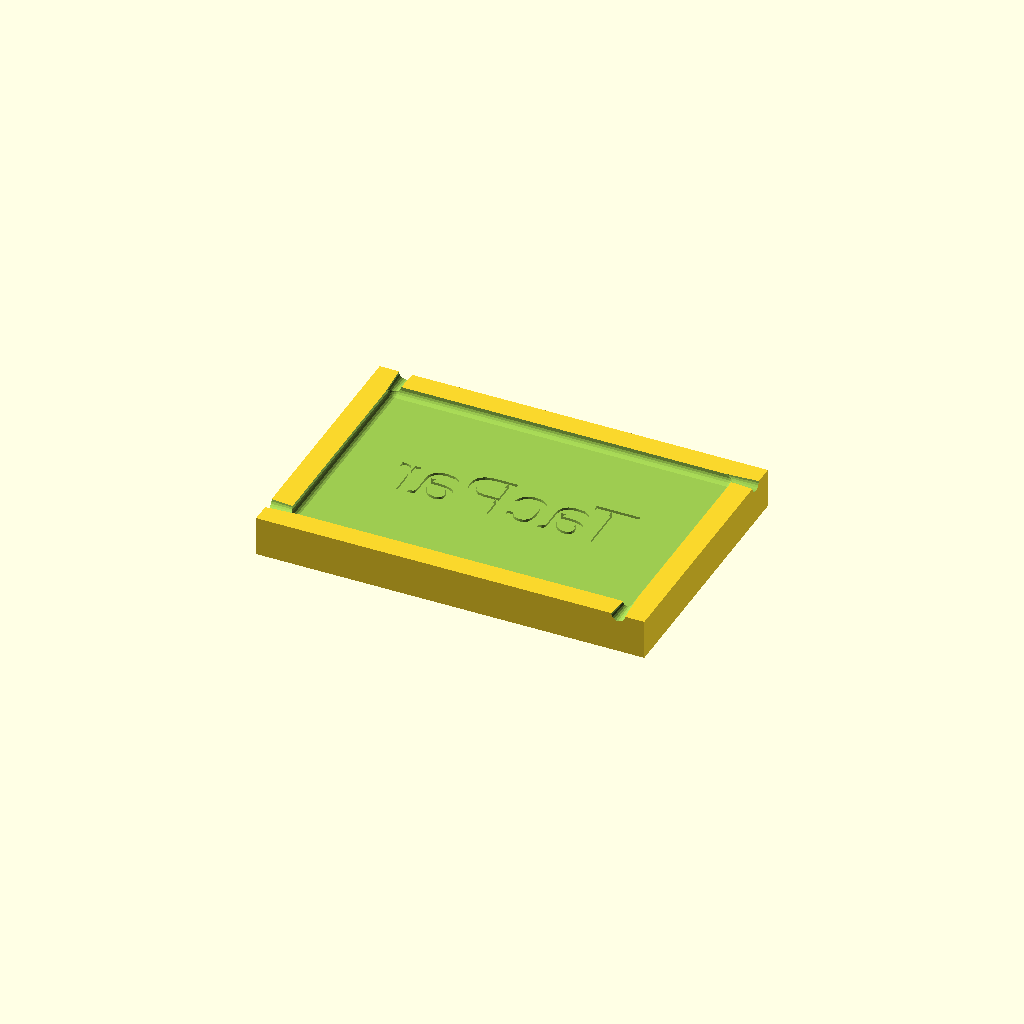
Cell 1 — every parameter at its default value.
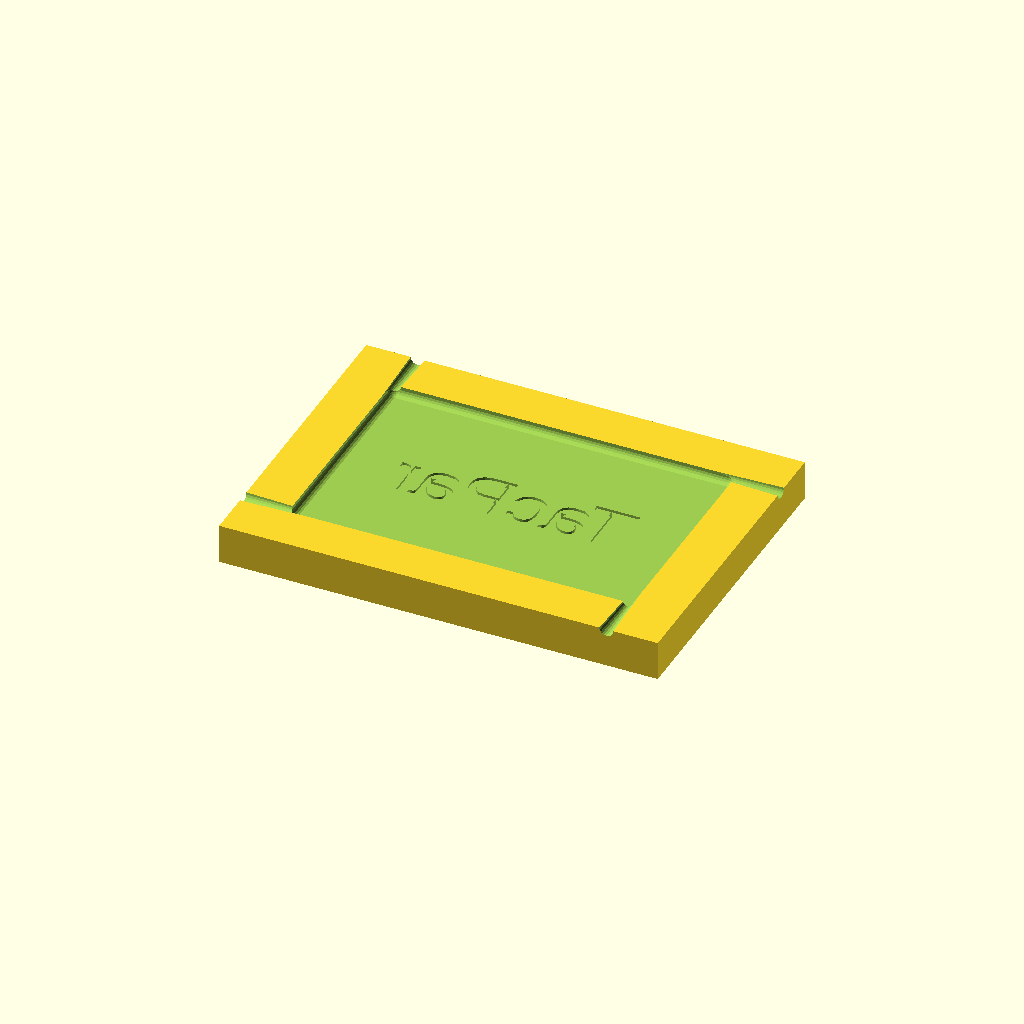
Cell 2: the same model with inch = 50.8.
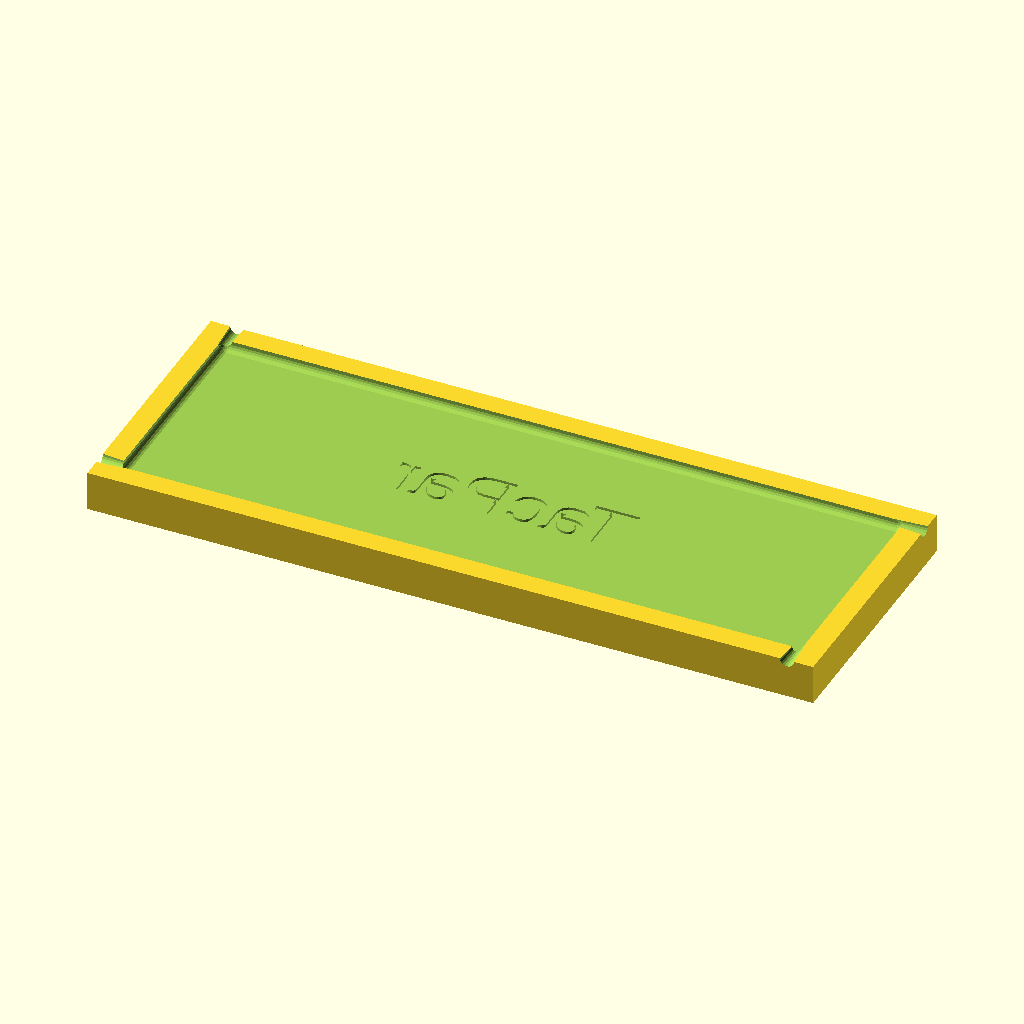
Cell 3: card_len = 170 (everything else at default).
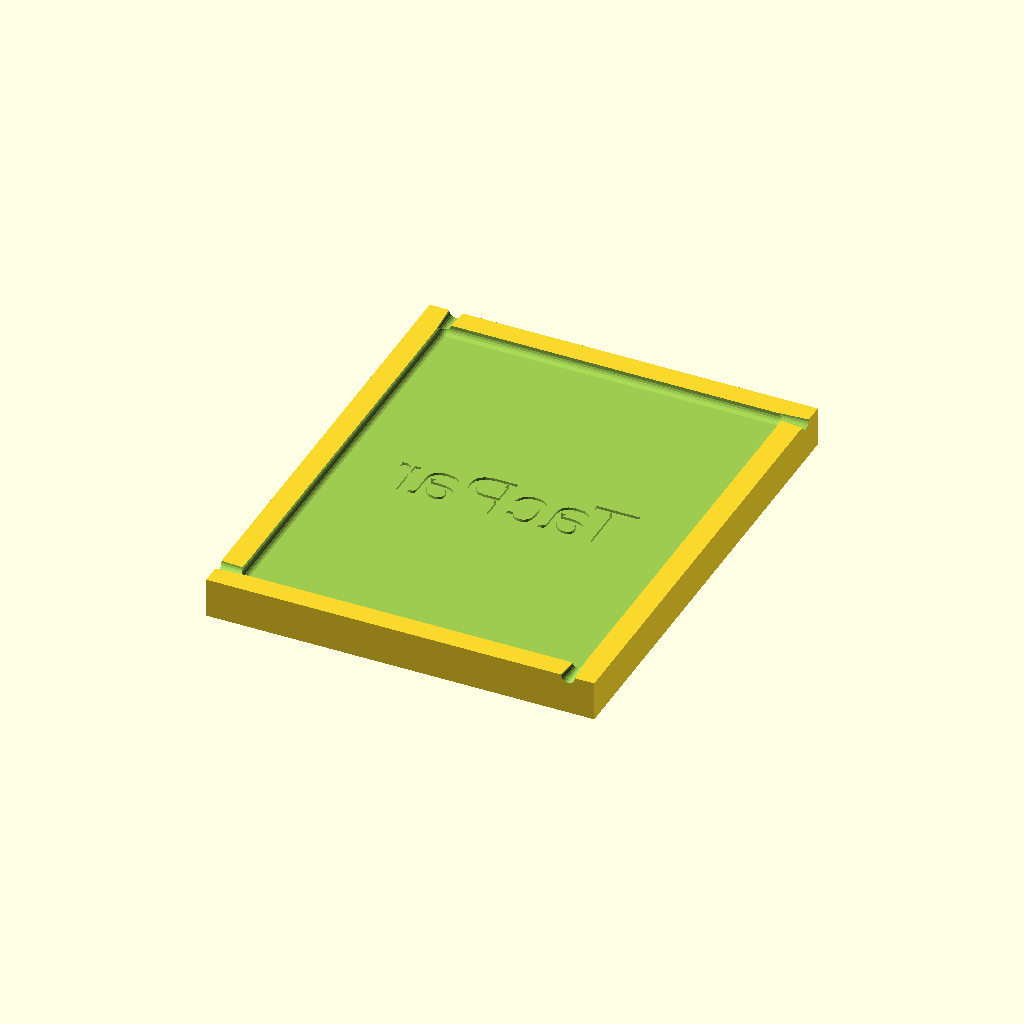
Cell 4: the same model with card_width = 108.
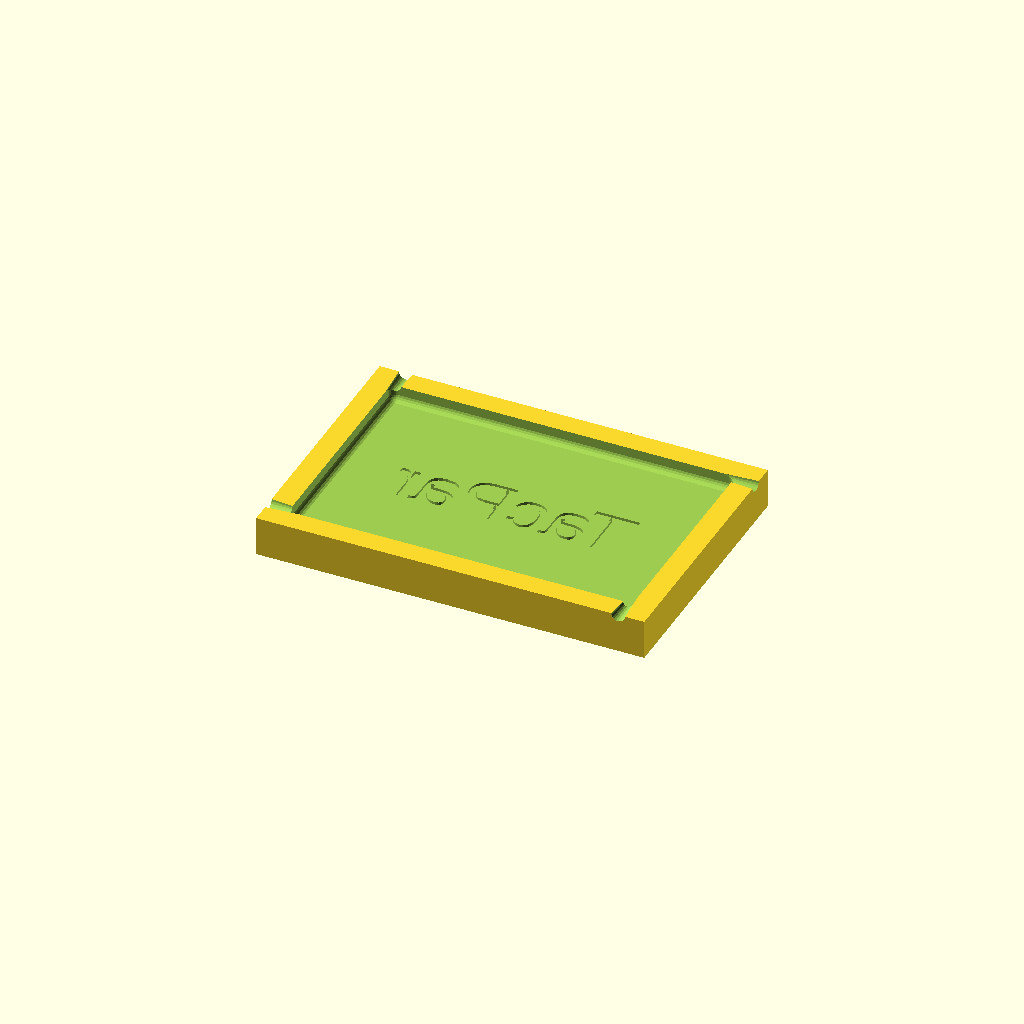
Cell 5: the same model with card_thickness = 3.
One fixed orthographic camera (rotation 55°, 0°, 25°; colour scheme Cornfield) for every cell.
The OpenSCAD source (scadFiles/1934429/3025964.scad):
// Created by Andrew Moore 2016

//  http://www.thingiverse.com/tacpar  

//  

//  

//=============================



//=============================

//Global Constants: 

//  Don't change these. It will break the code.

//=============================

inch = 25.4;





//=============================

//Compiler Options: 

//These will change your viewing options in OpenSCAD

//=============================

          



//=============================

//Global Print Variables:

//  These will adjust how the part is printed but not affect the overall part shape

//=============================

$fn = 20;



//=============================

//Global Mechanical Variables: 

//  Change these to adjust physical properties of the part

//=============================

card_len = 85;

card_width = 54;

card_thickness = 1.5;

form_thickness = 10;

margin = 0.25*inch;

card_text = "TacPar";

card_font_size = 14;

text_depth = 1.5;

mink_edge_size = 1.75;



//mirror_image inverts the text so the molded part comes out correct

mirror_image = true;







//==============================

//Calculated Variables: k

//Do not Change these directly

//==============================

//clearance fit for 1/4-20" bolt

//through_hole_dia = inch*17/64;

through_hole_dia = inch*0;



module main()

{

    //add global logic and call part modules here

    difference()

    {

        translate([0,0,form_thickness]) Mold_Base();

        translate([0,0,form_thickness-card_thickness-text_depth]) text_inlay(card_text, card_font_size,"Arial"); 

    }  

}



module Mold_Base()

{

   difference()

   {

		positives();

		negatives();

    }    

   module positives()

   {

      translate([0,0,-form_thickness/2]) cube([card_len+2*margin, card_width+2*margin, form_thickness],center=true);       

   }

    module negatives()

   {

       

       minkowski() 

      {

         translate([0,0,0.0]) cube([card_len-mink_edge_size, card_width-mink_edge_size, 2*card_thickness-mink_edge_size],center=true);

         sphere(r=mink_edge_size);

         //rotate([45,45,45]) cube([mink_edge_size,mink_edge_size,mink_edge_size]);

      } 

      

      translate([(card_len-0.5)/2, -(card_width+margin)/2,0])outlet();

      translate([-(card_len-0.5)/2, (card_width+margin)/2,0]) rotate([0,0,180])outlet();

      translate([-(card_len+margin)/2,-(card_width-0.5)/2,0])rotate([0,0,-90])outlet();

      translate([(card_len+margin)/2,(card_width-0.5)/2,0]) rotate([0,0,90])outlet();

   }

   

    module outlet()

	{

		difference()

		{

			positives();

			negatives();

		}

		module positives()

		{

			rotate([90,0,0])cylinder(r1=1, r2=2, h=2*margin, center=true);

		}

		module negatives()

		{

                

		}

	}

   

}







module text_inlay(card_text="card text goes here", card_txt_size=9,label_font = "Arial")

{

	difference()

	{

		linear_extrude(height=text_depth){

            positives();

        }

		negatives();

	}

	module positives()

	{  

        if (mirror_image)

        {

            mirror()

            {

                text(card_text, size=card_txt_size,font=label_font, valign="center", halign="center");

            }

        }

        else

        {

                text(card_text, size=card_txt_size,font=label_font, valign="center", halign="center");

        }

	}

	module negatives()

	{

			

	}

    

}



//execute program and draw the part(s)

main();
Customizer parameters (derived from the source; name, type, default, range or options):
inch: number, default 25.4
card_len: number, default 85
card_width: number, default 54
card_thickness: number, default 1.5
form_thickness: number, default 10
card_text: string, default "TacPar"
card_font_size: number, default 14
text_depth: number, default 1.5
mink_edge_size: number, default 1.75
mirror_image: bool, default true
